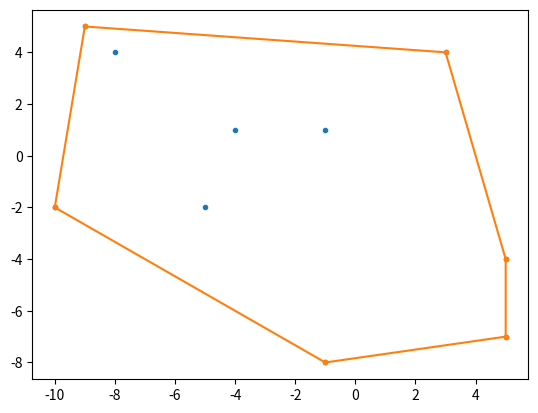

This figure's Python source:
import random
import matplotlib.pyplot as plt

def rotate(A,B,C):
    return (B[0]-A[0])*(C[1]-B[1])-(B[1]-A[1])*(C[0]-B[0])

def grahamscan(A: list):
    n = len(A)
    P = list(range(n))
    
    for i in range(1,n):
        if A[P[i]][0] < A[P[0]][0]:
            P[i], P[0] = P[0], P[i]
            
    for i in range(2,n):
        j = i
        while j > 1 and (rotate(A[P[0]], A[P[j-1]], A[P[j]]) < 0): 
            P[j], P[j - 1] = P[j - 1], P[j]
            j -= 1
            
    S = [P[0],P[1]]
    for i in range(2,n):
        while rotate(A[S[-2]], A[S[-1]], A[P[i]]) < 0:
            del S[-1]
        S.append(P[i])
        
    return S

pnts = []
for i in range(10):
    pnts.append([random.randint(-10, 10), random.randint(-10, 10)])
res = grahamscan(pnts)

x, y = [], []
x1, y1 = [], []

for i in range(len(pnts)):
    x.append(pnts[i][0])
    y.append(pnts[i][1])

for i in res:    
    x1.append(pnts[i][0])
    y1.append(pnts[i][1])

x1.append(pnts[res[0]][0])
y1.append(pnts[res[0]][1])
    
plt.plot(x, y, '.')
plt.plot(x1, y1, '.-')
plt.show()